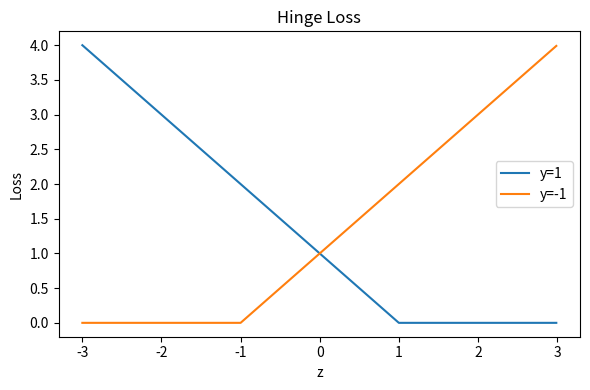

This figure's Python source: (Note: this script raises an exception after producing the figure.)
import numpy as np
import matplotlib.pyplot as plt

z = np.arange(-3, 3, 0.01)
plt.figure(figsize=(6, 4))
plt.plot(z, np.maximum(0, 1 - z), label="y=1")
plt.plot(z, np.maximum(0, 1 + z), label="y=-1")
plt.title("Hinge Loss")
plt.xlabel("z")
plt.ylabel("Loss")
plt.legend()
plt.tight_layout()
plt.savefig("../assets/svm_hinge_loss.jpg")

err = np.arange(0.001, 0.999, 0.001)
a = np.log((1 - err) / err) / 2
plt.figure(figsize=(6, 4))
plt.plot(err, a)
plt.xlabel("err, weighted error")
plt.ylabel("classifier coefficient")
plt.tight_layout()
plt.savefig("../assets/svm_error.jpg")


z = np.arange(-2, 3, 0.01)
plt.figure(figsize=(6, 4))
plt.plot(z, np.maximum(0, 1-z), label="Hinge")
plt.plot(z, np.exp(-z), label="exponential")
plt.title("Hinge Loss vs. Exponential Loss")
plt.xlabel("z")
plt.ylabel("Loss")
plt.ylim(0, 3)
plt.tight_layout()
plt.savefig("../assets/svm_vs.jpg")